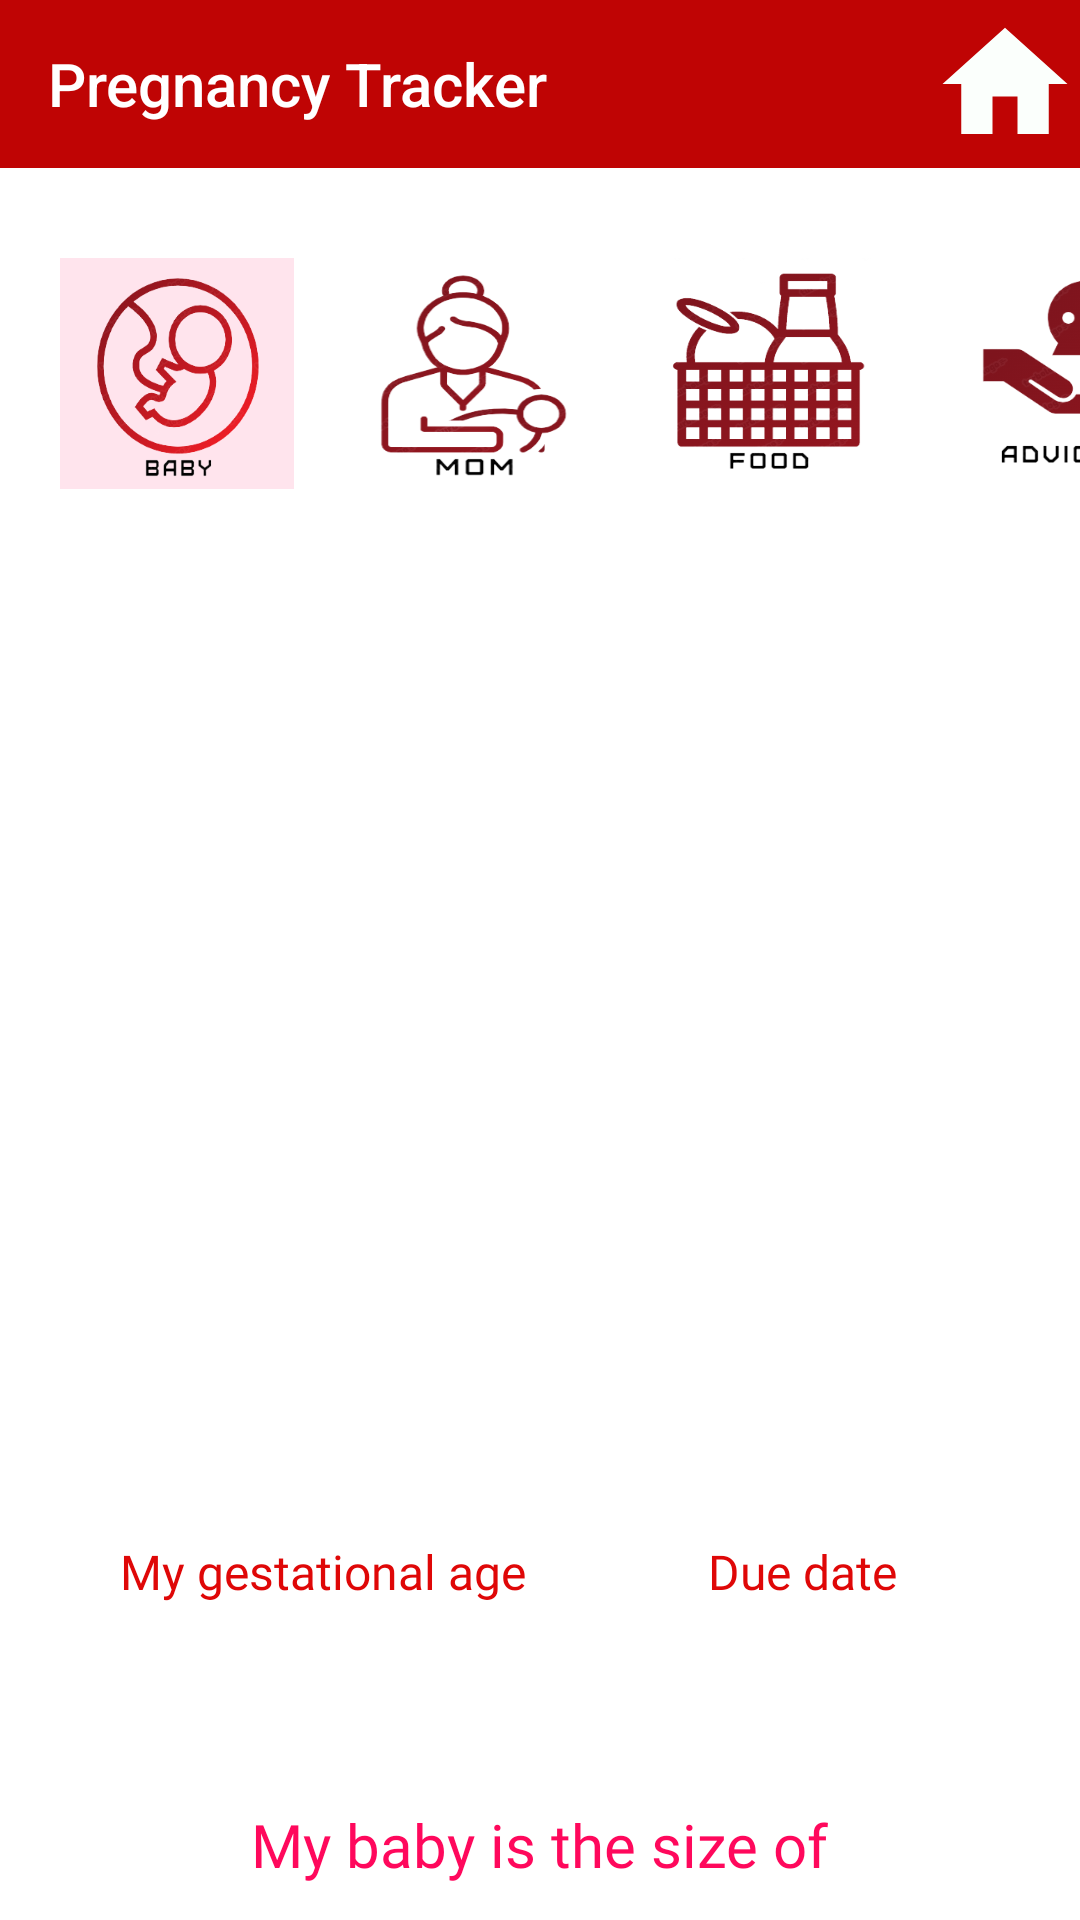

The Android layout XML behind this screen, and the referenced resources:
<!-- AndroidManifest.xml: application theme Theme.Feminae_Project -->
<!-- res/layout/activity_pgt2.xml -->
<?xml version="1.0" encoding="utf-8"?>
<androidx.appcompat.widget.LinearLayoutCompat
    xmlns:android="http://schemas.android.com/apk/res/android"
    xmlns:app="http://schemas.android.com/apk/res-auto"
    xmlns:tools="http://schemas.android.com/tools"
    android:layout_width="match_parent"
    android:layout_height="match_parent"
    android:background="@color/white"
    tools:context=".pgt2">

        <LinearLayout
            android:layout_width="match_parent"
            android:layout_height="match_parent"
            android:orientation="vertical">


                <androidx.appcompat.widget.Toolbar
                    android:id="@+id/toolBar"
                    android:layout_width="match_parent"
                    android:layout_height="?attr/actionBarSize"
                    android:background="#BF0404"
                    android:textAlignment="textEnd"
                    android:gravity="end"
                    android:theme="@style/ThemeOverlay.AppCompat.Dark.ActionBar"
                    app:title="Pregnancy Tracker"
                    app:titleTextColor="@color/white">
                        <ImageButton
                            android:id="@+id/home"
                            android:layout_width="50dp"
                            android:layout_height="50dp"
                            android:background="@drawable/baseline_home_24"
                            android:layout_gravity="end"
                            />
                </androidx.appcompat.widget.Toolbar>


                <LinearLayout
                    android:layout_width="match_parent"
                    android:layout_height="wrap_content"
                    android:orientation="horizontal">

                        <ImageButton
                            android:id="@+id/b1"
                            android:layout_width="78dp"
                            android:layout_height="77dp"
                            android:layout_marginStart="20dp"
                            android:layout_marginTop="30dp"
                            android:background="#FFE4ED"
                            android:scaleType="fitXY"
                            app:srcCompat="@drawable/baby" />

                        <ImageButton
                            android:id="@+id/b2"
                            android:layout_width="78dp"
                            android:layout_height="77dp"
                            android:layout_marginStart="20dp"
                            android:layout_marginTop="30dp"
                            android:background="@color/white"
                            android:scaleType="fitXY"
                            app:srcCompat="@drawable/mom" />

                        <ImageButton
                            android:id="@+id/b3"
                            android:layout_width="78dp"
                            android:layout_height="77dp"
                            android:layout_marginStart="20dp"
                            android:layout_marginTop="30dp"
                            android:background="@color/white"
                            android:scaleType="fitXY"
                            app:srcCompat="@drawable/food" />

                        <ImageButton
                            android:id="@+id/b4"
                            android:layout_width="78dp"
                            android:layout_height="77dp"
                            android:layout_marginStart="20dp"
                            android:layout_marginTop="30dp"
                            android:background="@color/white"
                            android:scaleType="fitXY"
                            app:srcCompat="@drawable/advice" />

                </LinearLayout>

                <ImageView
                    android:id="@+id/image1"
                    android:layout_width="300dp"
                    android:layout_height="300dp"
                    android:layout_marginTop="20dp"
                    android:paddingTop="10dp"
                    android:layout_gravity="center" />



                <LinearLayout
                    android:layout_width="match_parent"
                    android:layout_height="wrap_content"
                    android:orientation="horizontal">
                        <LinearLayout
                            android:layout_width="wrap_content"
                            android:layout_height="wrap_content"
                                android:orientation="vertical">

                                <TextView
                                    android:id="@+id/textView47"
                                    android:layout_width="wrap_content"
                                    android:layout_height="wrap_content"
                                    android:layout_marginStart="40dp"
                                    android:layout_marginTop="30dp"
                                    android:fontFamily="@font/aclonica"
                                    android:text="@string/mga"
                                    android:textColor="#DF0707"
                                    android:textSize="16sp" />

                                <TextView
                                    android:id="@+id/gest"
                                    android:layout_width="wrap_content"
                                    android:layout_height="wrap_content"
                                    android:layout_gravity="center"
                                    android:layout_marginTop="5dp"
                                    android:fontFamily="sans-serif-black"
                                    android:textColor="#DF0707"
                                    android:textSize="16sp"/>

                        </LinearLayout>


                        <LinearLayout
                            android:layout_width="match_parent"
                            android:layout_height="wrap_content"
                            android:orientation="vertical">
                                <TextView
                                    android:id="@+id/textView48"
                                    android:layout_width="wrap_content"
                                    android:layout_height="wrap_content"
                                    android:layout_gravity="center"
                                    android:layout_marginTop="30dp"
                                    android:fontFamily="@font/aclonica"
                                    android:text="@string/dd"
                                    android:textAlignment="center"
                                    android:textColor="#DF0707"
                                    android:textSize="16sp"/>

                                <TextView
                                    android:id="@+id/due"
                                    android:layout_width="wrap_content"
                                    android:layout_height="wrap_content"
                                    android:layout_gravity="center"
                                    android:layout_marginTop="5dp"
                                    android:fontFamily="sans-serif-black"
                                    android:textColor="#DF0707"
                                    android:textSize="16sp"/>

                        </LinearLayout>



                </LinearLayout>

                <TextView
                    android:id="@+id/text119"
                    android:layout_width="wrap_content"
                    android:layout_height="wrap_content"
                    android:layout_marginTop="40dp"
                    android:fontFamily="@font/aclonica"
                    android:text="@string/ms"
                    android:textColor="#FF085C"
                    android:layout_gravity="center"
                    android:textSize="20sp" />

                <TextView
                    android:id="@+id/text9"
                    android:layout_width="wrap_content"
                    android:layout_height="wrap_content"
                    android:layout_marginTop="20dp"
                    android:fontFamily="sans-serif-black"
                    android:textColor="#FF085C"
                    android:layout_gravity="center"
                    android:textSize="20sp" />

        </LinearLayout>

</androidx.appcompat.widget.LinearLayoutCompat>
<!-- resources referenced by this layout -->
<resources>
  <!-- drawable advice: png bitmap (drawable, 23650 bytes) -->
  <!-- drawable baby: png bitmap (drawable, 39796 bytes) -->
  <!-- drawable baseline_home_24 (drawable) -->
  <vector android:height="24dp" android:tint="#FBFFFC"
      android:viewportHeight="24" android:viewportWidth="24"
      android:width="24dp" xmlns:android="http://schemas.android.com/apk/res/android">
      <path android:fillColor="@android:color/white" android:pathData="M10,20v-6h4v6h5v-8h3L12,3 2,12h3v8z"/>
  </vector>
  <!-- drawable food: png bitmap (drawable, 39505 bytes) -->
  <!-- drawable mom: png bitmap (drawable, 31673 bytes) -->
  <string name="dd">Due date</string>
  <string name="mga">My gestational age</string>
  <string name="ms">My baby is the size of</string>
  <style name="Theme.Feminae_Project" parent="Theme.AppCompat.Light.NoActionBar">
          
          <item name="colorPrimary">@color/purple_500</item>
          <item name="colorPrimaryVariant">@color/purple_700</item>
          <item name="colorOnPrimary">@color/white</item>
          
          <item name="colorSecondary">@color/teal_200</item>
          <item name="colorSecondaryVariant">@color/teal_700</item>
          <item name="colorOnSecondary">@color/black</item>
          
          <item name="android:statusBarColor">?attr/colorPrimaryVariant</item>
          
      </style>
  <!-- not gathered from this repository: default colours our renderer supplied (Android Studio template values) -->
  <color name="purple_500">#FF6200EE</color>
  <color name="purple_700">#FF3700B3</color>
  <color name="teal_200">#FF03DAC5</color>
  <color name="teal_700">#FF018786</color>
  <color name="black">#FF000000</color>
  <color name="white">#FFFFFFFF</color>
</resources>
